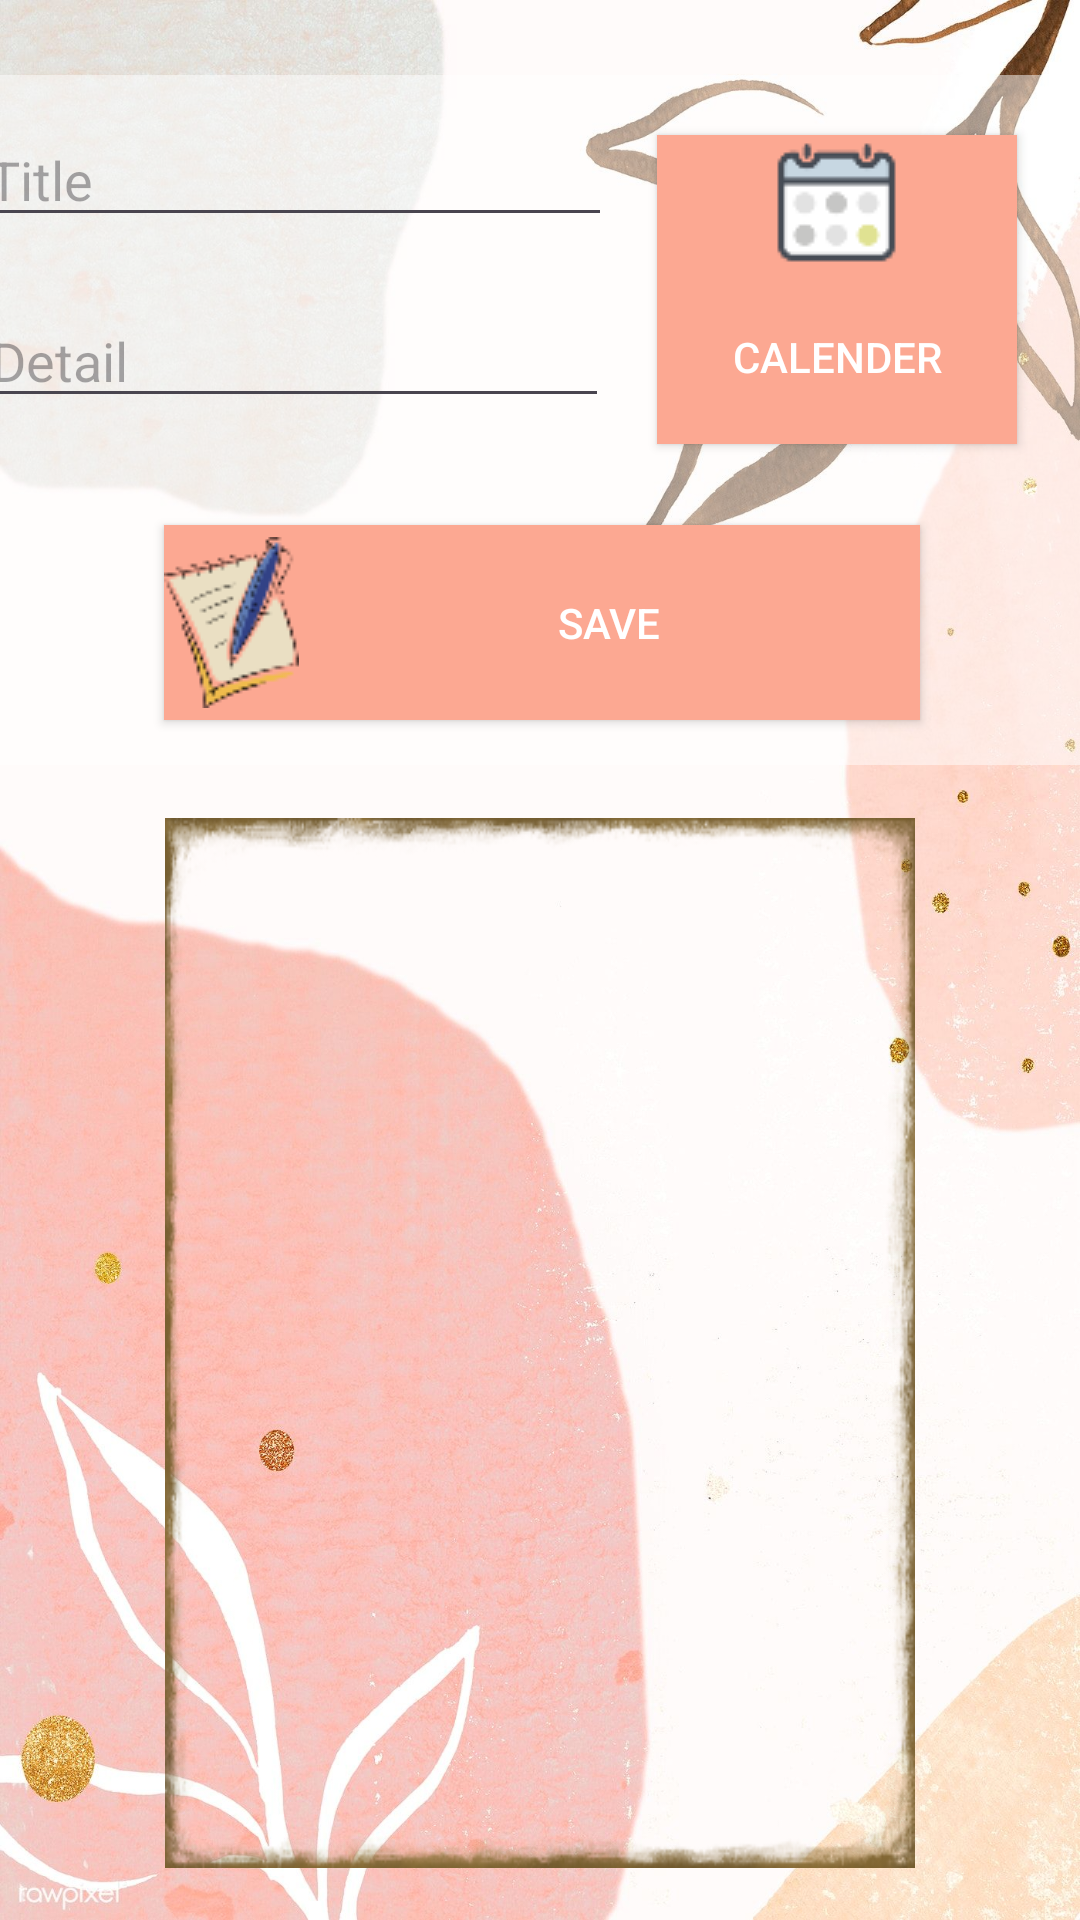

Android layout source for this screen:
<!-- AndroidManifest.xml: application theme Theme.Notebook -->
<!-- res/layout/activity_main.xml -->
<?xml version="1.0" encoding="utf-8"?>
<androidx.constraintlayout.widget.ConstraintLayout xmlns:android="http://schemas.android.com/apk/res/android"
    xmlns:app="http://schemas.android.com/apk/res-auto"
    xmlns:tools="http://schemas.android.com/tools"
    android:layout_width="match_parent"
    android:layout_height="match_parent"
    android:background="@drawable/background"
    tools:context=".MainActivity">

    <FrameLayout
        android:id="@+id/frameLayout"
        android:layout_width="385dp"
        android:layout_height="230dp"
        android:layout_marginStart="15dp"
        android:layout_marginTop="25dp"
        android:layout_marginEnd="15dp"
        app:layout_constraintEnd_toEndOf="parent"
        app:layout_constraintStart_toStartOf="parent"
        app:layout_constraintTop_toTopOf="parent">

        <androidx.constraintlayout.widget.ConstraintLayout
            android:layout_width="match_parent"
            android:layout_height="match_parent"
            android:background="@android:drawable/screen_background_light_transparent">

            <EditText
                android:id="@+id/editTextDetail"
                android:layout_width="wrap_content"
                android:layout_height="wrap_content"
                android:layout_marginTop="10dp"
                android:ems="10"
                android:hint="@string/detail"
                android:inputType="text"
                app:layout_constraintBottom_toBottomOf="@+id/buttonCalender"
                app:layout_constraintEnd_toEndOf="@+id/editTextTitle"
                app:layout_constraintStart_toStartOf="@+id/editTextTitle"
                app:layout_constraintTop_toBottomOf="@+id/editTextTitle" />

            <EditText
                android:id="@+id/editTextTitle"
                android:layout_width="212dp"
                android:layout_height="38dp"
                android:layout_marginStart="4dp"
                android:layout_marginTop="16dp"
                android:ems="10"
                android:hint="@string/title"
                android:inputType="text"
                app:layout_constraintStart_toStartOf="parent"
                app:layout_constraintTop_toTopOf="parent" />

            <Button
                android:id="@+id/buttonCalender"
                style="@android:style/Widget.Material.Light.Button.Small"
                android:layout_width="120dp"
                android:layout_height="103dp"
                android:layout_marginTop="20dp"
                android:layout_marginEnd="15dp"
                android:background="#FCA892"
                android:backgroundTint="@null"
                android:backgroundTintMode="@null"
                android:drawableTop="@drawable/calender"
                android:text="@string/calender"
                android:textColor="@color/white"
                app:layout_constraintEnd_toEndOf="parent"
                app:layout_constraintHorizontal_bias="0.459"
                app:layout_constraintStart_toEndOf="@+id/editTextDetail"
                app:layout_constraintTop_toTopOf="parent" />

            <Button
                android:id="@+id/buttonSave"
                style="@android:style/Widget.Material.Light.Button.Small"
                android:layout_width="252dp"
                android:layout_height="65dp"
                android:layout_marginBottom="15dp"
                android:background="#FCA892"
                android:backgroundTint="@null"
                android:backgroundTintMode="@null"
                android:drawableLeft="@drawable/pencilandpaper"
                android:text="@string/save"
                android:textColor="@color/white"
                app:layout_constraintBottom_toBottomOf="parent"
                app:layout_constraintEnd_toEndOf="parent"
                app:layout_constraintStart_toStartOf="parent" />
        </androidx.constraintlayout.widget.ConstraintLayout>

    </FrameLayout>

    <ListView
        android:id="@+id/listViewNote"
        android:layout_width="250dp"
        android:layout_height="350dp"
        android:background="@drawable/list"
        app:layout_constraintBottom_toBottomOf="parent"
        app:layout_constraintEnd_toEndOf="parent"
        app:layout_constraintStart_toStartOf="parent"
        app:layout_constraintTop_toBottomOf="@+id/frameLayout" />

</androidx.constraintlayout.widget.ConstraintLayout>
<!-- resources referenced by this layout -->
<resources>
  <!-- drawable background: jpg bitmap (drawable, 233551 bytes) -->
  <!-- drawable calender: png bitmap (drawable, 1679 bytes) -->
  <!-- drawable list: png bitmap (drawable, 54158 bytes) -->
  <!-- drawable pencilandpaper: png bitmap (drawable, 3896 bytes) -->
  <string name="calender">Calender</string>
  <string name="detail">Detail</string>
  <string name="save">Save</string>
  <string name="title">Title</string>
  <style name="Theme.Notebook" parent="Base.Theme.Notebook" />
  <style name="Base.Theme.Notebook" parent="Theme.Material3.DayNight.NoActionBar">
          
          
          <item name="android:statusBarColor">#F19895</item>
          <item name="colorPrimary">#F19895</item>
          <item name="colorPrimaryVariant">#F19895</item>
      </style>
  <!-- not gathered from this repository: default colours our renderer supplied (Android Studio template values) -->
  <color name="white">#FFFFFFFF</color>
</resources>
